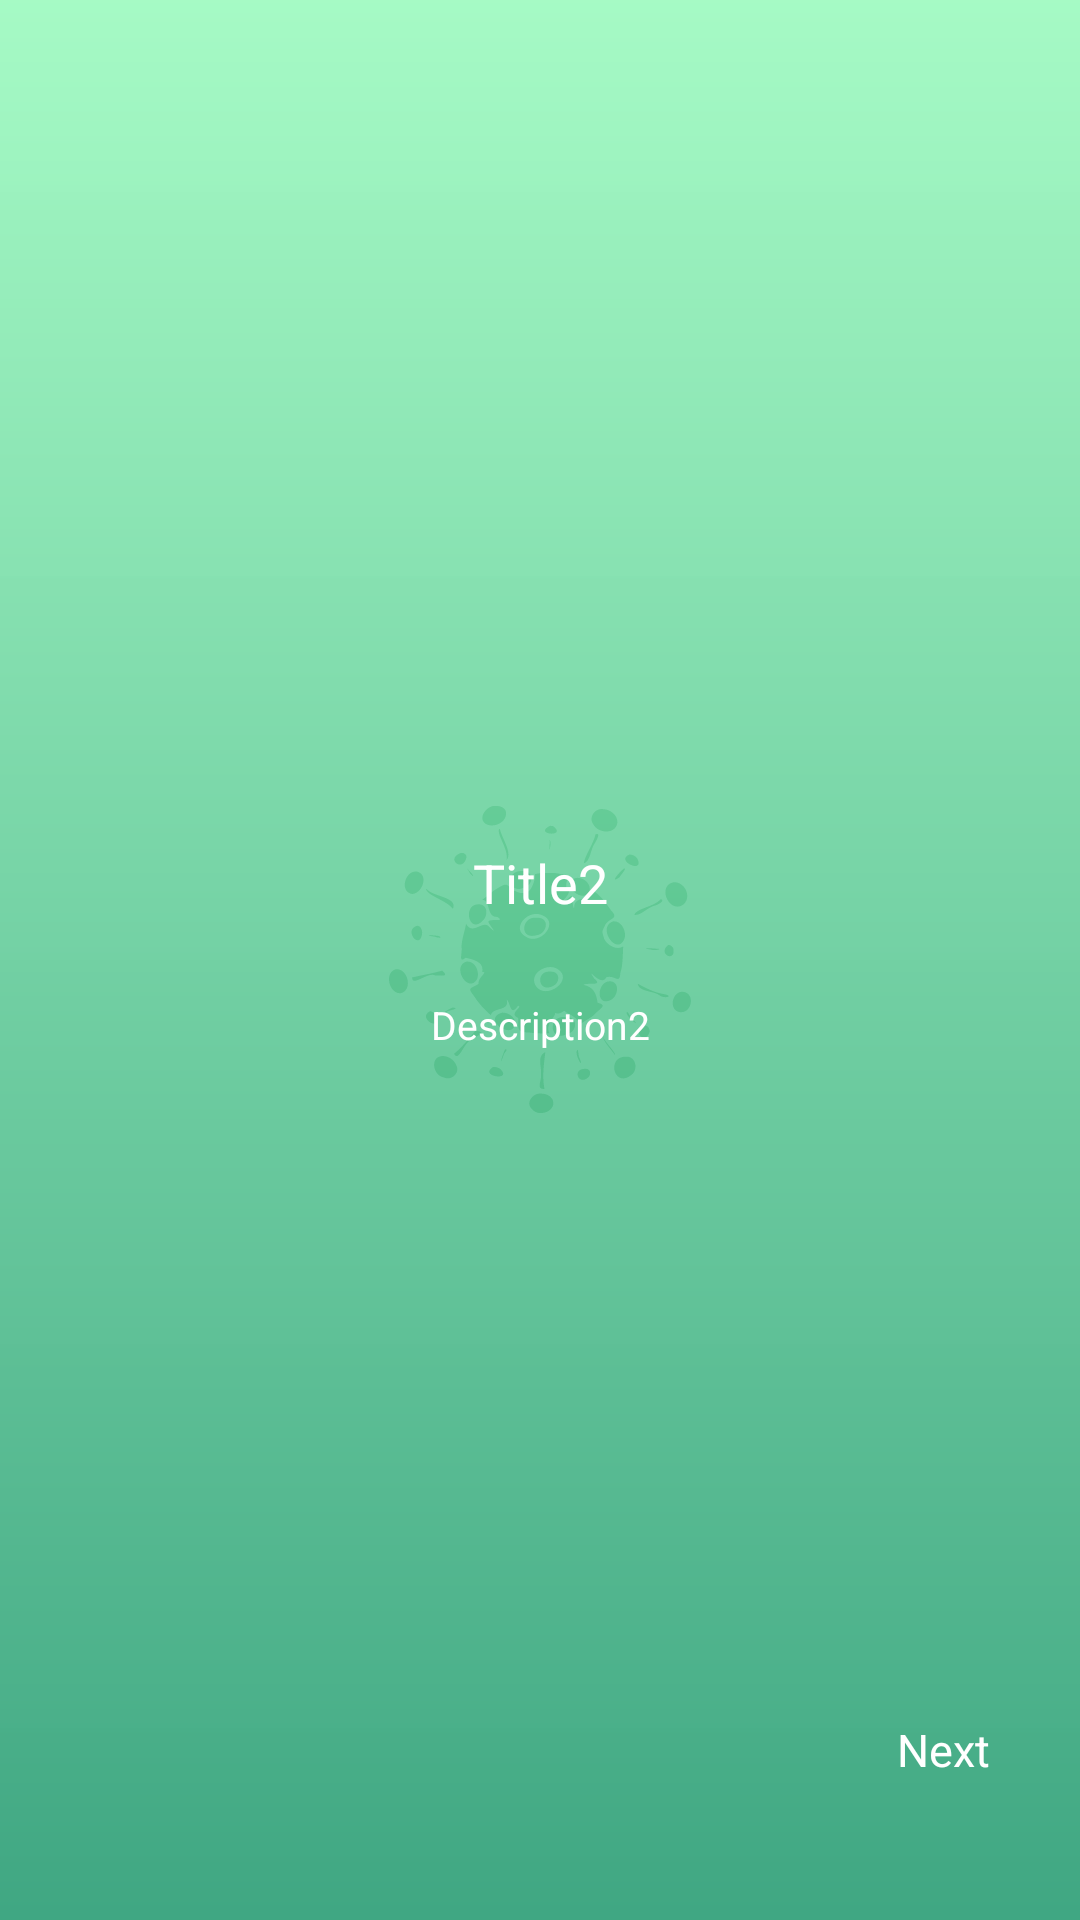

Produce the Android XML layout that renders to this screen, including the resource entries it uses.
<!-- AndroidManifest.xml: application theme Theme.CC2Splash -->
<!-- res/layout/fragment_on_boarding_second.xml -->
<?xml version="1.0" encoding="utf-8"?>
<LinearLayout
    xmlns:android="http://schemas.android.com/apk/res/android"
    xmlns:app="http://schemas.android.com/apk/res-auto"
    xmlns:tools="http://schemas.android.com/tools"
    android:layout_width="match_parent"
    android:layout_height="match_parent"
    android:background="@drawable/on_boarding_background2"
    android:orientation="vertical"
    android:weightSum="10">

    <RelativeLayout
        android:layout_weight="4"
        android:layout_width="match_parent"
        android:layout_height="0dp">

        <ImageView
            android:layout_width="wrap_content"
            android:layout_height="wrap_content"
            app:srcCompat="@drawable/on_boarding_img2"
            android:adjustViewBounds="true"
            android:layout_centerInParent="true"
            tools:ignore="ContentDescription" />

    </RelativeLayout>

    <LinearLayout
        android:layout_weight="6"
        android:layout_width="match_parent"
        android:layout_height="0dp"
        android:orientation="vertical"
        android:weightSum="10">

        <TextView
            android:layout_weight="2"
            android:layout_width="match_parent"
            android:layout_height="0dp"
            tools:ignore="HardcodedText,NestedWeights"
            android:text="@string/on_boarding_topic_title2"
            android:textColor="#FFFFFF"
            android:textSize="18sp"
            android:fontFamily="sans-serif"
            android:gravity="center"
            android:paddingStart="20dp"
            android:paddingEnd="20dp"/>

        <TextView
            android:layout_weight="6"
            android:layout_width="match_parent"
            android:layout_height="0dp"
            tools:ignore="HardcodedText,NestedWeights"
            android:text="@string/on_boarding_topic_description2"
            android:textColor="#FFFFFF"
            android:textSize="13sp"
            android:fontFamily="sans-serif"
            android:gravity="center|top"
            android:paddingStart="20dp"
            android:paddingEnd="20dp"/>

        <RelativeLayout
            android:layout_weight="2"
            android:layout_width="match_parent"
            android:layout_height="0dp">

            <TextView
                android:id="@+id/next_btn"
                android:layout_width="wrap_content"
                android:layout_height="wrap_content"
                android:text="Next"
                android:textSize="15sp"
                android:textColor="@color/on_boarding_next_btn_text_color"
                android:padding="10dp"
                android:layout_marginEnd="20dp"
                android:layout_alignParentEnd="true"
                tools:ignore="HardcodedText" />

        </RelativeLayout>

    </LinearLayout>

</LinearLayout>
<!-- resources referenced by this layout -->
<resources>
  <!-- drawable on_boarding_background2 (drawable) -->
  <?xml version="1.0" encoding="utf-8"?>
  <shape xmlns:android="http://schemas.android.com/apk/res/android">
      <gradient android:angle="270"
          android:startColor="#D393F9B9"
          android:endColor="#D81D976C" />
  </shape>
  <string name="on_boarding_topic_description2">Description2</string>
  <string name="on_boarding_topic_title2">Title2</string>
  <style name="Theme.CC2Splash" parent="Theme.SplashScreen">
          <item name="android:windowBackground">@drawable/splash_logo</item>
          <item name="android:navigationBarColor" tools:targetApi="lollipop">@android:color/transparent</item>
          <item name="android:statusBarColor" tools:targetApi="lollipop">?android:colorBackground</item>
          <item name="colorSecondary">?colorAccent</item>
          <item name="android:colorSecondary" tools:targetApi="n_mr1">?colorAccent</item>
  
          <item name="postSplashScreenTheme">@style/Theme.CC2CoronoTracker</item>
      </style>
  <!-- drawable splash_logo (drawable) -->
  <?xml version="1.0" encoding="utf-8"?>
  <layer-list xmlns:android="http://schemas.android.com/apk/res/android" xmlns:tools="http://schemas.android.com/tools"
      android:opacity="opaque" tools:ignore="UnusedAttribute">
      <item android:gravity="fill">
          <shape android:shape="rectangle">
              <solid android:color="@color/primaryTextColor" />
          </shape>
      </item>
  
      <item
          android:drawable="@drawable/ic_virus_filled_opt"
          android:gravity="center"/>
  </layer-list>
  <style name="Theme.CC2CoronoTracker" parent="Theme.MaterialComponents.DayNight.NoActionBar">
          
          <item name="colorPrimary">@color/primaryColor</item>
          <item name="colorPrimaryDark">@color/primaryDarkColor</item>
          <item name="colorPrimaryVariant">@color/primaryLightColor</item>
          <item name="colorOnPrimary">@color/primaryTextColor</item>
          
          <item name="colorSecondary">@color/secondaryColor</item>
          <item name="colorSecondaryVariant">@color/secondaryLightColor</item>
          <item name="colorOnSecondary">@color/secondaryTextColor</item>
          
          <item name="android:statusBarColor" tools:targetApi="l">?attr/colorPrimaryVariant</item>
          
      </style>
  <color name="primaryTextColor">#ffffff</color>
  <!-- drawable ic_virus_filled_opt: vector/xml drawable (drawable, 6580 chars, omitted) -->
  <color name="primaryColor">#1565c0</color>
  <color name="primaryDarkColor">#003c8f</color>
  <color name="primaryLightColor">#5e92f3</color>
  <color name="secondaryColor">#4caf50</color>
  <color name="secondaryLightColor">#80e27e</color>
  <color name="secondaryTextColor">#000000</color>
</resources>
